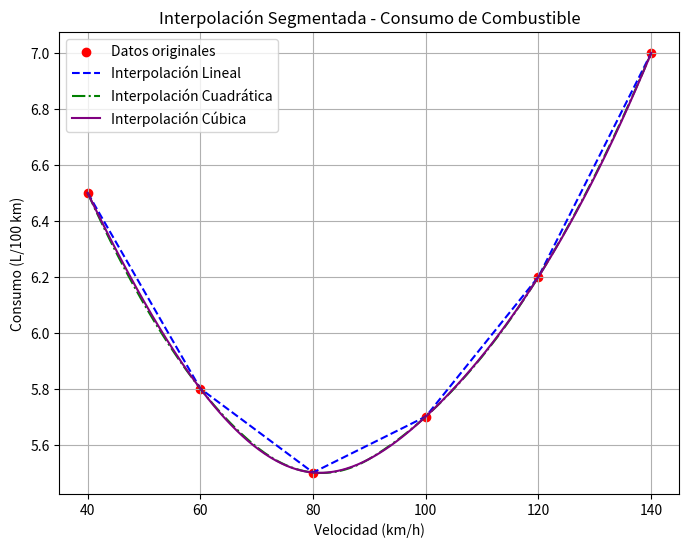

Recreate this plot in Python.
import numpy as np
import matplotlib.pyplot as plt
from scipy.interpolate import interp1d

# Datos del vehículo
x = np.array([40, 60, 80, 100, 120, 140])
y = np.array([6.5, 5.8, 5.5, 5.7, 6.2, 7.0])

# Interpolaciones
lineal = interp1d(x, y, kind='linear')
cuadratica = interp1d(x, y, kind='quadratic')
cubica = interp1d(x, y, kind='cubic')

# Nuevos puntos para graficar
x_vals = np.linspace(40, 140, 300)
y_lineal = lineal(x_vals)
y_cuadratica = cuadratica(x_vals)
y_cubica = cubica(x_vals)

# Gráfica
plt.figure(figsize=(8, 6))
plt.scatter(x, y, color='red', label='Datos originales')
plt.plot(x_vals, y_lineal, '--', label='Interpolación Lineal', color='blue')
plt.plot(x_vals, y_cuadratica, '-.', label='Interpolación Cuadrática', color='green')
plt.plot(x_vals, y_cubica, label='Interpolación Cúbica', color='purple')
plt.xlabel('Velocidad (km/h)')
plt.ylabel('Consumo (L/100 km)')
plt.title('Interpolación Segmentada - Consumo de Combustible')
plt.legend()
plt.grid()
plt.savefig('consumo_interpolacion.png')
plt.show()
